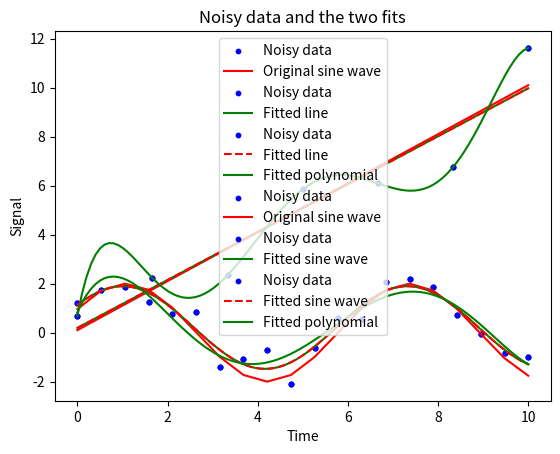

Recreate this plot in Python.
import numpy as np
from scipy.optimize import curve_fit
import matplotlib.pyplot as plt

def linear_relationship(t, a0, a1):
    return a0 + a1 * t

# Parameters
a0 = 0.1           # intercept
a1 = 1.0           # slope

# Generating the time variable from 0 to 10
t = np.linspace(0, 10, 7)
t_fine = np.linspace(0, 10, 100)

# Generate noise-free data
perfect_data = linear_relationship(t, a0, a1)

# Adding Gaussian noise
noise = 1 * np.random.normal(size=t.size)
noisy_data = perfect_data + noise

# Plot the noisy data
plt.scatter(t, noisy_data, s=10, color='blue', label='Noisy data')
plt.plot(t, perfect_data, color='red', label='Original sine wave')
plt.legend()
plt.title("Generated noisy sine wave data")
plt.xlabel('Time')
plt.ylabel('Signal')
plt.show()

# The initial guesses for A, omega, phi, C
initial_guesses = [0, 0.2]

# Perform the curve fitting
params, params_covariance = curve_fit(linear_relationship, t, noisy_data, p0=initial_guesses)

print("Fitted parameters: Intercept = %.2f, Slope = %.2f" % tuple(params))

# Plot the result
plt.scatter(t, noisy_data, s=10, color='blue', label='Noisy data')
plt.plot(t_fine, linear_relationship(t_fine, *params), color='green', label='Fitted line')
plt.legend()
plt.title("Noisy data and fitted line")
plt.xlabel('Time')
plt.ylabel('Signal')
plt.show()

# Define a polynomial with an arbitrary order defined by the number of parameters
def arbitrary_poly(x, *params):
    return sum([p*(x**i) for i, p in enumerate(params)])

# The initial guess: the order of the polynomial is defined by the number of initial guesses
initial_guesses = [1, 1, 1, 1, 1, 1, 1]

# Perform the curve fitting
params_poly, params_poly_covariance = curve_fit(arbitrary_poly, t, noisy_data, p0=initial_guesses)

print("Fitted parameters: {}".format(params_poly))

# Plot the result
plt.scatter(t, noisy_data, s=10, color='blue', label='Noisy data')
plt.plot(t_fine, linear_relationship(t_fine, *params), linestyle='--', color='red', label='Fitted line')
plt.plot(t_fine, arbitrary_poly(t_fine, *params_poly), color='green', label='Fitted polynomial')
plt.legend()
plt.title("Noisy data and the two fits")
plt.xlabel('Time')
plt.ylabel('Signal')
plt.savefig("W11_Fitted_line.png", dpi=300)
plt.show()

import numpy as np
from scipy.optimize import curve_fit
import matplotlib.pyplot as plt

def sine_wave(t, A, omega, phi, C):
    return A * np.sin(omega * t + phi) + C

# Parameters
A = 2.0            # amplitude
omega = 1.0        # angular frequency
phi = 0.5          # phase in radians
C = 0.0            # vertical offset

# Generating the time variable from 0 to 10
t = np.linspace(0, 10, 20)
t_fine = np.linspace(0, 10, 100)

# Generate noise-free data
perfect_data = sine_wave(t, A, omega, phi, C)

# Adding Gaussian noise
noise = 0.5 * np.random.normal(size=t.size)
noisy_data = perfect_data + noise

# Plot the noisy data
plt.scatter(t, noisy_data, s=10, color='blue', label='Noisy data')
plt.plot(t, perfect_data, color='red', label='Original sine wave')
plt.legend()
plt.title("Generated noisy sine wave data")
plt.xlabel('Time')
plt.ylabel('Signal')
plt.show()

# The initial guesses for A, omega, phi, C
initial_guesses = [2, 1, 1, 0]

# Perform the curve fitting
params, params_covariance = curve_fit(sine_wave, t, noisy_data, p0=initial_guesses)

print("Fitted parameters: Amplitude = %.2f, Angular Frequency = %.2f, Phase = %.2f, Offset = %.2f" % tuple(params))

# Plot the result
plt.scatter(t, noisy_data, s=10, color='blue', label='Noisy data')
plt.plot(t_fine, sine_wave(t_fine, *params), color='green', label='Fitted sine wave')
plt.legend()
plt.title("Noisy data and fitted sine wave")
plt.xlabel('Time')
plt.ylabel('Signal')
plt.show()

# Define a polynomial with an arbitrary order defined by the number of parameters
def arbitrary_poly(x, *params):
    return sum([p*(x**i) for i, p in enumerate(params)])

# The initial guess: the order of the polynomial is defined by the number of initial guesses
initial_guesses = [1, 1, 1, 1, 1, 1]

# Perform the curve fitting
params_poly, params_poly_covariance = curve_fit(arbitrary_poly, t, noisy_data, p0=initial_guesses)

print("Fitted parameters: {}".format(params_poly))

# Plot the result
plt.scatter(t, noisy_data, s=10, color='blue', label='Noisy data')
plt.plot(t_fine, sine_wave(t_fine, *params), linestyle='--', color='red', label='Fitted sine wave')
plt.plot(t_fine, arbitrary_poly(t_fine, *params_poly), color='green', label='Fitted polynomial')
plt.legend()
plt.title("Noisy data and the two fits")
plt.xlabel('Time')
plt.ylabel('Signal')
plt.show()